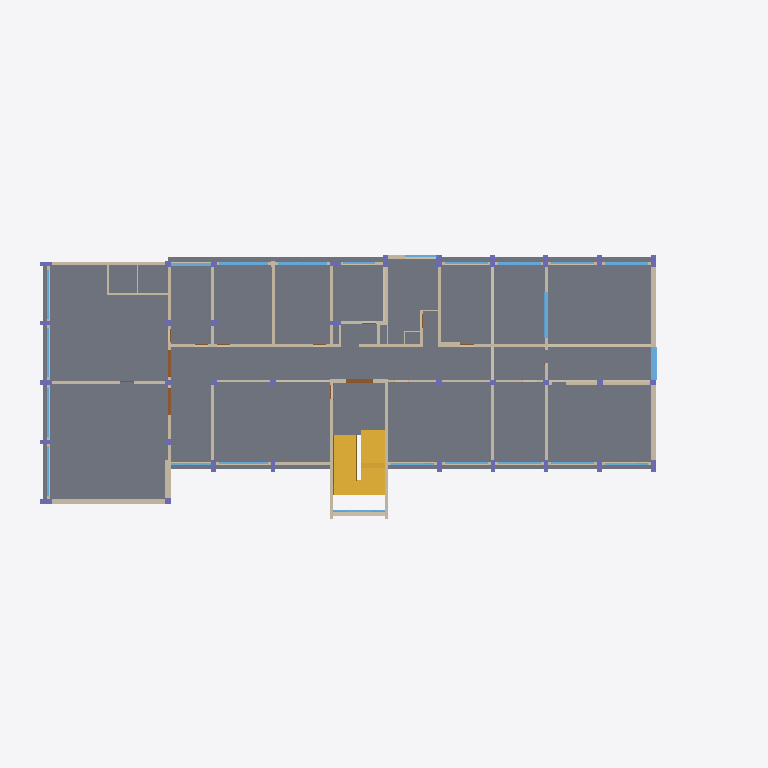
Plan cut of the same IFC building model at storey '3F' (level 8.00 m, cut at 9.40 m), seen from above with north up, elements coloured by IFC class: 65 walls (beige), 33 columns (violet), 23 windows (light blue), 3 doors (brown), 2 slabs (grey), 2 stairs (yellow). Cut surfaces are drawn darker.
Extent 47.9 m × 19.5 m × 24.2 m (x, y, z). Storeys (6): 지하 at -4.00 m; 1F at 0.00 m; 2F at 4.00 m; 3F at 8.00 m; 4F at 12.00 m; 지붕 at 16.00 m. Elements (740): 369 IfcWallStandardCase, 170 IfcColumn, 107 IfcWindow, 76 IfcDoor, 8 IfcSlab, 5 IfcRoof, 5 IfcStair.

HEADER;
FILE_DESCRIPTION(('ViewDefinition [CoordinationView_V2.0]'),'2;1');
FILE_NAME('프로젝트 번호','2017-06-23T13:31:31',(''),(''),'The EXPRESS Data Manager Version 5.02.0100.07 : 28 Aug 2013','20170419_0315(x64) - Exporter 17.0.1128.0 - 대체 UI 17.17.0.0','');
FILE_SCHEMA(('IFC2X3'));
ENDSEC;
DATA;
#101=IFCPROJECT('2PdKrp0yD1iR9VjJhZNRcS',#41,'프로젝트 번호',$,$,'프로젝트 이름','프로젝트 상태',(#93),#88);
#115020=IFCSITE('2PdKrp0yD1iR9VjJhZNRcU',#41,'Default',$,'',#115019,$,$,.ELEMENT.,$,$,$,$,$);
#111=IFCBUILDING('2PdKrp0yD1iR9VjJhZNRcT',#41,'',$,$,#32,$,'',.ELEMENT.,$,$,$);
#122=IFCBUILDINGSTOREY('2PdKrp0yD1iR9VjJeSfs4e',#41,'지하',$,$,#120,$,'지하',.ELEMENT.,-4000.0);
#126=IFCBUILDINGSTOREY('2PdKrp0yD1iR9VjJeSeaTR',#41,'1F',$,$,#125,$,'1F',.ELEMENT.,0.0);
#132=IFCBUILDINGSTOREY('2PdKrp0yD1iR9VjJeSeaJQ',#41,'2F',$,$,#131,$,'2F',.ELEMENT.,4000.00000000273);
#138=IFCBUILDINGSTOREY('2PdKrp0yD1iR9VjJeSfs2C',#41,'3F',$,$,#137,$,'3F',.ELEMENT.,8000.00000000274);
#144=IFCBUILDINGSTOREY('2PdKrp0yD1iR9VjJeSfs2B',#41,'4F',$,$,#143,$,'4F',.ELEMENT.,12000.0000000027);
#150=IFCBUILDINGSTOREY('2PdKrp0yD1iR9VjJeSesR0',#41,'지붕',$,$,#149,$,'지붕',.ELEMENT.,16000.0);
#55096=IFCSLAB('1qxmZHej1EQRs_IMQsq4br',#41,'바닥:200:439278',$,'바닥:200',#55065,#55094,'439278',.FLOOR.);
#55125=IFCSLAB('1qxmZHej1EQRs_IMQsq4bi',#41,'바닥:200:439287',$,'바닥:200',#55109,#55123,'439287',.FLOOR.);
#44030=IFCSTAIR('26YL6qObj8OwebVa34nAYH',#41,'계단:콘크리트 계단:420020',$,'계단:콘크리트 계단:101168',#42634,$,'420020',.NOTDEFINED.);
#45476=IFCSTAIR('26YL6qObj8OwebVa34nAcc',#41,'계단:콘크리트 계단:420227',$,'계단:콘크리트 계단:101168',#44080,$,'420227',.NOTDEFINED.);
#17441=IFCWALLSTANDARDCASE('3BrFAQiEn4lxjHZtWBsx$_',#41,'기본 벽:외벽_350:366611',$,'기본 벽:외벽_350:358753',#17421,#17439,'366611');
#16960=IFCWALLSTANDARDCASE('3BrFAQiEn4lxjHZtWBsx0Q',#41,'기본 벽:외벽_200:366583',$,'기본 벽:외벽_200:355694',#16940,#16958,'366583');
#17316=IFCWALLSTANDARDCASE('3BrFAQiEn4lxjHZtWBsx$W',#41,'기본 벽:외벽_350:366605',$,'기본 벽:외벽_350:358753',#17296,#17314,'366605');
#22832=IFCWALLSTANDARDCASE('3k5jhf_7r79Ajslz70AJfK',#41,'기본 벽:내벽_200:376644',$,'기본 벽:내벽_200:368622',#22812,#22830,'376644');
#16993=IFCWALLSTANDARDCASE('3BrFAQiEn4lxjHZtWBsx0K',#41,'기본 벽:외벽_200:366585',$,'기본 벽:외벽_200:355694',#16973,#16991,'366585');
#17349=IFCWALLSTANDARDCASE('3BrFAQiEn4lxjHZtWBsx$Y',#41,'기본 벽:외벽_350:366607',$,'기본 벽:외벽_350:358753',#17329,#17347,'366607');
#17217=IFCWALLSTANDARDCASE('3BrFAQiEn4lxjHZtWBsx$e',#41,'기본 벽:외벽_250:366597',$,'기본 벽:외벽_250:358049',#17197,#17215,'366597');
#20452=IFCWALLSTANDARDCASE('3k5jhf_7r79Ajslz70AJNf',#41,'기본 벽:내벽_200:372985',$,'기본 벽:내벽_200:368622',#20432,#20450,'372985');
#22560=IFCWALLSTANDARDCASE('3k5jhf_7r79Ajslz70AJsh',#41,'기본 벽:내벽_200:374971',$,'기본 벽:내벽_200:368622',#22540,#22558,'374971');
#22798=IFCWALLSTANDARDCASE('3k5jhf_7r79Ajslz70AJky',#41,'기본 벽:내벽_200:376492',$,'기본 벽:내벽_200:368622',#22778,#22796,'376492');
#21098=IFCWALLSTANDARDCASE('3k5jhf_7r79Ajslz70AJG3',#41,'기본 벽:내벽_200:373011',$,'기본 벽:내벽_200:368622',#21078,#21096,'373011');
#22934=IFCWALLSTANDARDCASE('3k5jhf_7r79Ajslz70AKNZ',#41,'기본 벽:내벽_200:377075',$,'기본 벽:내벽_200:368622',#22914,#22932,'377075');
#17382=IFCWALLSTANDARDCASE('3BrFAQiEn4lxjHZtWBsx$y',#41,'기본 벽:외벽_400:366609',$,'기본 벽:외벽_400:359346',#17362,#17380,'366609');
#20826=IFCWALLSTANDARDCASE('3k5jhf_7r79Ajslz70AJGQ',#41,'기본 벽:내벽_200:373002',$,'기본 벽:내벽_200:368622',#20806,#20824,'373002');
#20962=IFCWALLSTANDARDCASE('3k5jhf_7r79Ajslz70AJGV',#41,'기본 벽:내벽_200:373007',$,'기본 벽:내벽_200:368622',#20942,#20960,'373007');
#22968=IFCWALLSTANDARDCASE('3k5jhf_7r79Ajslz70AKI7',#41,'기본 벽:내벽_200:377239',$,'기본 벽:내벽_200:368622',#22948,#22966,'377239');
#20996=IFCWALLSTANDARDCASE('3k5jhf_7r79Ajslz70AJG0',#41,'기본 벽:내벽_200:373008',$,'기본 벽:내벽_200:368622',#20976,#20994,'373008');
#17507=IFCWALLSTANDARDCASE('3BrFAQiEn4lxjHZtWBsx$w',#41,'기본 벽:외벽_400:366615',$,'기본 벽:외벽_400:359346',#17487,#17505,'366615');
#54520=IFCWINDOW('3zsS5rsUTEJAmVJ43aOiV0',#41,'미닫이:1500x2200:438277',$,'1500x2200',#121918,#54514,'438277',1515.0,2230.0);
#22594=IFCWALLSTANDARDCASE('3k5jhf_7r79Ajslz70AJnc',#41,'기본 벽:내벽_200:375158',$,'기본 벽:내벽_200:368622',#22574,#22592,'375158');
#54500=IFCWINDOW('3zsS5rsUTEJAmVJ43aOiV1',#41,'고정 단일:1500 x 3081:438276',$,'1500 x 3081',#123714,#54494,'438276',1515.0,3111.0);
#22730=IFCWALLSTANDARDCASE('3k5jhf_7r79Ajslz70AJYE',#41,'기본 벽:내벽_200:376222',$,'기본 벽:내벽_200:368622',#22710,#22728,'376222');
#21030=IFCWALLSTANDARDCASE('3k5jhf_7r79Ajslz70AJG1',#41,'기본 벽:내벽_200:373009',$,'기본 벽:내벽_200:368622',#21010,#21028,'373009');
#23138=IFCWALLSTANDARDCASE('3k5jhf_7r79Ajslz70AK6Q',#41,'기본 벽:외벽_200:377994',$,'기본 벽:외벽_200:355694',#23118,#23136,'377994');
#20656=IFCWALLSTANDARDCASE('3k5jhf_7r79Ajslz70AJGJ',#41,'기본 벽:내벽_200:372995',$,'기본 벽:내벽_200:368622',#20636,#20654,'372995');
#22900=IFCWALLSTANDARDCASE('3k5jhf_7r79Ajslz70AKMM',#41,'기본 벽:내벽_200:376966',$,'기본 벽:내벽_200:368622',#22880,#22898,'376966');
#21166=IFCWALLSTANDARDCASE('3k5jhf_7r79Ajslz70AJG6',#41,'기본 벽:내벽_200:373014',$,'기본 벽:내벽_200:368622',#21146,#21164,'373014');
#54180=IFCWINDOW('3zsS5rsUTEJAmVJ43aOjWi',#41,'미닫이 창:1800x3300:438249',$,'1800x3300',#121280,#54174,'438249',1800.0,3300.0);
#54200=IFCWINDOW('3zsS5rsUTEJAmVJ43aOjWl',#41,'미닫이 창:1800x3300:438250',$,'1800x3300',#121308,#54194,'438250',1800.0,3300.0);
#23036=IFCWALLSTANDARDCASE('3k5jhf_7r79Ajslz70AKVS',#41,'기본 벽:내벽_200:377548',$,'기본 벽:내벽_200:368622',#23016,#23034,'377548');
#17283=IFCWALLSTANDARDCASE('3BrFAQiEn4lxjHZtWBsx$a',#41,'기본 벽:외벽_250:366601',$,'기본 벽:외벽_250:358049',#17263,#17281,'366601');
#54240=IFCWINDOW('3zsS5rsUTEJAmVJ43aOjWf',#41,'미닫이 창:1800x2900:438252',$,'1800x2900',#121364,#54234,'438252',1800.0,2900.0);
#54280=IFCWINDOW('3zsS5rsUTEJAmVJ43aOjWh',#41,'미닫이 창:1800x2900:438254',$,'1800x2900',#121420,#54274,'438254',1800.0,2900.0);
#23214=IFCWALLSTANDARDCASE('3k5jhf_7r79Ajslz70AKCX',#41,'기본 벽:내벽_100:378417',$,'기본 벽:내벽_100:371757',#23194,#23212,'378417');
#54160=IFCWINDOW('3zsS5rsUTEJAmVJ43aOjWj',#41,'미닫이 창:1800x2700:438248',$,'1800x2700',#122032,#54154,'438248',1800.0,2700.0);
#22492=IFCWALLSTANDARDCASE('3k5jhf_7r79Ajslz70AJ8D',#41,'기본 벽:내벽_200:374557',$,'기본 벽:내벽_200:368622',#22472,#22490,'374557');
#23104=IFCWALLSTANDARDCASE('3k5jhf_7r79Ajslz70AK4V',#41,'기본 벽:내벽_200:377871',$,'기본 벽:내벽_200:368622',#23084,#23102,'377871');
#40456=IFCDOOR('2z_ePaTB57LwSLPtC7$CY3',#41,'양여닫이 SD:1800X2100 mm:412982',$,'1800X2100 mm',#122004,#40450,'412982',2099.99999999998,1800.00000000001);
#20724=IFCWALLSTANDARDCASE('3k5jhf_7r79Ajslz70AJGN',#41,'기본 벽:내벽_200:372999',$,'기본 벽:내벽_200:368622',#20704,#20722,'372999');
#54480=IFCWINDOW('00MUbv_ID8iA6Oc455wxg1',#41,'미닫이 창:1800x3500:438264',$,'1800x3500',#121974,#54474,'438264',1800.0,3500.0);
#21132=IFCWALLSTANDARDCASE('3k5jhf_7r79Ajslz70AJG5',#41,'기본 벽:내벽_200:373013',$,'기본 벽:내벽_200:368622',#21112,#21130,'373013');
#23002=IFCWALLSTANDARDCASE('3k5jhf_7r79Ajslz70AKTB',#41,'기본 벽:내벽_200:377435',$,'기본 벽:내벽_200:368622',#22982,#23000,'377435');
#17540=IFCWALLSTANDARDCASE('3BrFAQiEn4lxjHZtWBsx$q',#41,'기본 벽:외벽_250:366617',$,'기본 벽:외벽_250:358049',#17520,#17538,'366617');
#51328=IFCWINDOW('3zsS5rsUTEJAmVJ43aOkI_',#41,'미닫이 창:1800x3300:430971',$,'1800x3300',#121728,#51322,'430971',1799.99999999999,3300.0);
#51348=IFCWINDOW('3zsS5rsUTEJAmVJ43aOkIv',#41,'미닫이 창:1800x3300:430972',$,'1800x3300',#121700,#51342,'430972',1799.99999999999,3300.0);
#51368=IFCWINDOW('3zsS5rsUTEJAmVJ43aOkIu',#41,'미닫이 창:1800x3300:430973',$,'1800x3300',#121672,#51362,'430973',1799.99999999999,3300.0);
#51388=IFCWINDOW('3zsS5rsUTEJAmVJ43aOkIx',#41,'미닫이 창:1800x3300:430974',$,'1800x3300',#121644,#51382,'430974',1799.99999999999,3300.0);
#54440=IFCWINDOW('3zsS5rsUTEJAmVJ43aOjWp',#41,'미닫이 창:1800x3300:438262',$,'1800x3300',#121616,#54434,'438262',1800.0,3300.0);
#20894=IFCWALLSTANDARDCASE('3k5jhf_7r79Ajslz70AJGT',#41,'기본 벽:내벽_200:373005',$,'기본 벽:내벽_200:368622',#20874,#20892,'373005');
#23350=IFCWALLSTANDARDCASE('3k5jhf_7r79Ajslz70AKo2',#41,'기본 벽:내벽_300:379282',$,'기본 벽:내벽_300:379196',#23330,#23348,'379282');
#21064=IFCWALLSTANDARDCASE('3k5jhf_7r79Ajslz70AJG2',#41,'기본 벽:내벽_200:373010',$,'기본 벽:내벽_200:368622',#21044,#21062,'373010');
#54360=IFCWINDOW('3zsS5rsUTEJAmVJ43aOjWt',#41,'미닫이 창:1800x2900:438258',$,'1800x2900',#121532,#54354,'438258',1800.0,2900.0);
#54380=IFCWINDOW('3zsS5rsUTEJAmVJ43aOjWs',#41,'미닫이 창:1800x2900:438259',$,'1800x2900',#121504,#54374,'438259',1800.0,2900.0);
#54400=IFCWINDOW('3zsS5rsUTEJAmVJ43aOjWn',#41,'미닫이 창:1800x2900:438260',$,'1800x2900',#121476,#54394,'438260',1800.0,2900.0);
#54420=IFCWINDOW('3zsS5rsUTEJAmVJ43aOjWm',#41,'미닫이 창:1800x2900:438261',$,'1800x2900',#121448,#54414,'438261',1800.0,2900.0);
#22390=IFCWALLSTANDARDCASE('3k5jhf_7r79Ajslz70AJOQ',#41,'기본 벽:내벽_200:373514',$,'기본 벽:내벽_200:368622',#22370,#22388,'373514');
#17052=IFCWALLSTANDARDCASE('3BrFAQiEn4lxjHZtWBsx0M',#41,'기본 벽:외벽_200:366587',$,'기본 벽:외벽_200:355694',#17032,#17050,'366587');
#17118=IFCWALLSTANDARDCASE('3BrFAQiEn4lxjHZtWBsx0I',#41,'기본 벽:외벽_200:366591',$,'기본 벽:외벽_200:355694',#17098,#17116,'366591');
#17085=IFCWALLSTANDARDCASE('3BrFAQiEn4lxjHZtWBsx0G',#41,'기본 벽:외벽_200:366589',$,'기본 벽:외벽_200:355694',#17065,#17083,'366589');
#17184=IFCWALLSTANDARDCASE('3BrFAQiEn4lxjHZtWBsx$k',#41,'기본 벽:외벽_200:366595',$,'기본 벽:외벽_200:355694',#17164,#17182,'366595');
#17151=IFCWALLSTANDARDCASE('3BrFAQiEn4lxjHZtWBsx$i',#41,'기본 벽:외벽_200:366593',$,'기본 벽:외벽_200:355694',#17131,#17149,'366593');
#16828=IFCWALLSTANDARDCASE('3BrFAQiEn4lxjHZtWBsx02',#41,'기본 벽:외벽_200:366575',$,'기본 벽:외벽_200:355694',#16808,#16826,'366575');
#16795=IFCWALLSTANDARDCASE('3BrFAQiEn4lxjHZtWBsx00',#41,'기본 벽:외벽_200:366573',$,'기본 벽:외벽_200:355694',#16775,#16793,'366573');
#16894=IFCWALLSTANDARDCASE('3BrFAQiEn4lxjHZtWBsx0U',#41,'기본 벽:외벽_200:366579',$,'기본 벽:외벽_200:355694',#16874,#16892,'366579');
#16861=IFCWALLSTANDARDCASE('3BrFAQiEn4lxjHZtWBsx0S',#41,'기본 벽:외벽_200:366577',$,'기본 벽:외벽_200:355694',#16841,#16859,'366577');
#10364=IFCCOLUMN('0QNUp0g6H2CBf_kBiVa8jB',#41,'콘크리트-직사각형-기둥:C800x300:346077',$,'C800x300',#10363,#10358,'346077');
#11383=IFCCOLUMN('0QNUp0g6H2CBf_kBiVa8IN',#41,'콘크리트-직사각형-기둥:C800x350:346113',$,'C800x350',#11382,#11377,'346113');
#12265=IFCCOLUMN('0QNUp0g6H2CBf_kBiVa8IP',#41,'콘크리트-직사각형-기둥:C300x800:346127',$,'C300x800',#12264,#12259,'346127');
#12665=IFCCOLUMN('0QNUp0g6H2CBf_kBiVa8I3',#41,'콘크리트-직사각형-기둥:C300x800:346133',$,'C300x800',#12664,#12659,'346133');
#12703=IFCCOLUMN('0QNUp0g6H2CBf_kBiVa8I1',#41,'콘크리트-직사각형-기둥:C350x800:346135',$,'C350x800',#12702,#12697,'346135');
#12835=IFCCOLUMN('0QNUp0g6H2CBf_kBiVa8IF',#41,'콘크리트-직사각형-기둥:C350x800:346137',$,'C350x800',#12834,#12829,'346137');
#23416=IFCWALLSTANDARDCASE('3k5jhf_7r79Ajslz70AKzI',#41,'기본 벽:내벽_200:379458',$,'기본 벽:내벽_200:368622',#23396,#23414,'379458');
#10096=IFCCOLUMN('0QNUp0g6H2CBf_kBiVa8jF',#41,'콘크리트-직사각형-기둥:C800x300:346073',$,'C800x300',#10095,#10090,'346073');
#10228=IFCCOLUMN('0QNUp0g6H2CBf_kBiVa8jD',#41,'콘크리트-직사각형-기둥:C800x300:346075',$,'C800x300',#10227,#10222,'346075');
#10496=IFCCOLUMN('0QNUp0g6H2CBf_kBiVa8j9',#41,'콘크리트-직사각형-기둥:C800x300:346079',$,'C800x300',#10495,#10490,'346079');
#12401=IFCCOLUMN('0QNUp0g6H2CBf_kBiVa8I7',#41,'콘크리트-직사각형-기둥:C300x800:346129',$,'C300x800',#12400,#12395,'346129');
#12533=IFCCOLUMN('0QNUp0g6H2CBf_kBiVa8I5',#41,'콘크리트-직사각형-기둥:C300x800:346131',$,'C300x800',#12532,#12527,'346131');
#12967=IFCCOLUMN('0QNUp0g6H2CBf_kBiVa8ID',#41,'콘크리트-직사각형-기둥:C300x800:346139',$,'C300x800',#12966,#12961,'346139');
#11345=IFCCOLUMN('0QNUp0g6H2CBf_kBiVa8jf',#41,'콘크리트-직사각형-기둥:C400x400:346111',$,'C400x400',#11344,#11339,'346111');
ENDSEC;